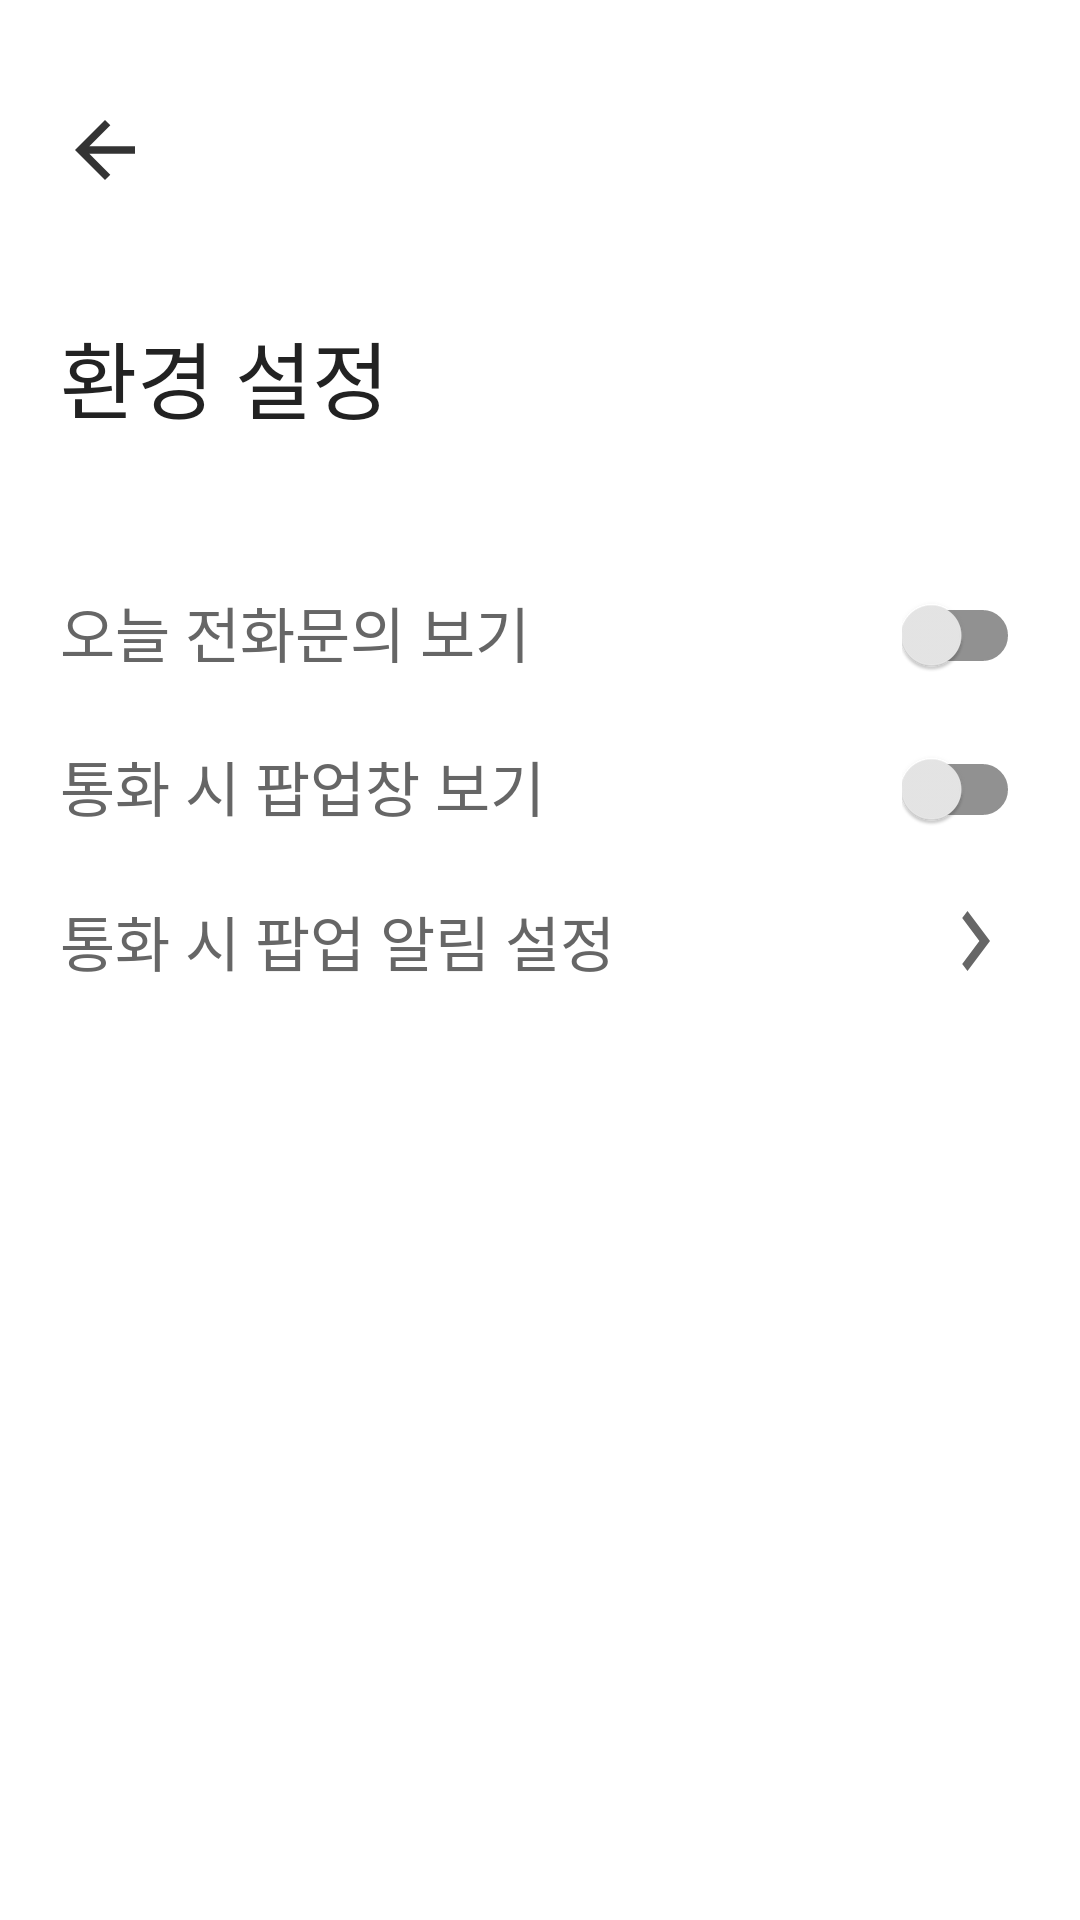

Here is an Android app screen rendered from its layout file. Give the layout XML and the strings, colors and styles it references.
<!-- AndroidManifest.xml: activity theme StatusOn -->
<!-- res/layout/activity_setting.xml -->
<?xml version="1.0" encoding="utf-8"?>
<LinearLayout
    xmlns:android="http://schemas.android.com/apk/res/android"
    xmlns:app="http://schemas.android.com/apk/res-auto"
    xmlns:tools="http://schemas.android.com/tools"
    android:layout_width="match_parent"
    android:layout_height="match_parent"
    android:orientation="vertical"
    android:background="@color/colorBasicBackground"
    tools:context=".SettingActivity">

    <ImageView
        android:id="@+id/back_btn"
        android:layout_width="wrap_content"
        android:layout_height="wrap_content"
        android:src="@drawable/ic_arrow_back"
        android:paddingHorizontal="20dp"
        android:paddingTop="20dp"
        android:layout_marginTop="15dp"/>

    <TextView
        android:layout_width="match_parent"
        android:layout_height="wrap_content"
        android:text="환경 설정"
        android:textSize="28dp"
        android:textColor="@color/colorBasicTitle"
        android:layout_marginVertical="20dp"
        android:padding="20dp"/>

    <LinearLayout
        android:layout_width="match_parent"
        android:layout_height="wrap_content"
        android:orientation="horizontal"
        android:layout_marginHorizontal="20dp"
        android:layout_marginVertical="10dp">

        <TextView
            android:layout_width="0dp"
            android:layout_height="match_parent"
            android:layout_weight="1"
            android:text="오늘 전화문의 보기"
           android:textSize="20dp"
            android:textColor="@color/colorBasicComment"/>

        <androidx.appcompat.widget.SwitchCompat
            android:id="@+id/today_question_switch"
            android:layout_width="wrap_content"
            android:layout_height="match_parent"
            app:thumbTint="@color/SwitchThumb"
            app:track="@drawable/switch_track_toggle" />

    </LinearLayout>

    <LinearLayout
        android:layout_width="match_parent"
        android:layout_height="wrap_content"
        android:orientation="horizontal"
        android:layout_marginHorizontal="20dp"
        android:layout_marginVertical="10dp">

        <TextView
            android:layout_width="0dp"
            android:layout_height="match_parent"
            android:layout_weight="1"
            android:text="통화 시 팝업창 보기"
            android:textSize="20dp"
            android:textColor="@color/colorBasicComment"/>

        <androidx.appcompat.widget.SwitchCompat
            android:id="@+id/popup_switch"
            android:layout_width="wrap_content"
            android:layout_height="match_parent"
            app:thumbTint="@color/SwitchThumb"
            app:track="@drawable/switch_track_toggle" />

    </LinearLayout>
    <LinearLayout
        android:layout_width="match_parent"
        android:layout_height="wrap_content"
        android:orientation="horizontal"
        android:layout_marginHorizontal="20dp"
        android:layout_marginVertical="5dp">

        <TextView
            android:layout_width="0dp"
            android:layout_height="match_parent"
            android:layout_weight="2"
            android:text="통화 시 팝업 알림 설정"
            android:textSize="20dp"
            android:gravity="center_vertical"
            android:textColor="@color/colorBasicComment"/>
        <TextView
            android:id="@+id/alarm_importance_value"
            android:layout_width="0dp"
            android:layout_height="match_parent"
            android:layout_weight="1"
            android:textColor="@color/colorHint"
            android:gravity="right|center_vertical"
            android:textSize="15sp"/>
        <ImageView
            android:id="@+id/move_importance_setting"
            android:layout_width="wrap_content"
            android:layout_height="wrap_content"
            android:src="@drawable/ic_navigate_next"
            android:layout_marginLeft="5dp"/>
    </LinearLayout>
</LinearLayout>
<!-- resources referenced by this layout -->
<resources>
  <color name="SwitchThumb">#e8e8e8</color>
  <color name="colorBasicBackground">#FFFFFF</color>
  <color name="colorBasicComment">#666</color>
  <color name="colorBasicTitle">#222</color>
  <color name="colorHint">#AAA</color>
  <!-- drawable ic_arrow_back (drawable) -->
  <vector
      android:width="30dp"
      android:height="30dp"
      android:tint="#333333"
      android:viewportHeight="24"
      android:viewportWidth="24"
      xmlns:android="http://schemas.android.com/apk/res/android">
      <path android:fillColor="@android:color/white" android:pathData="M20,11H7.83l5.59,-5.59L12,4l-8,8 8,8 1.41,-1.41L7.83,13H20v-2z"/>
  </vector>
  <!-- drawable ic_navigate_next (drawable) -->
  <vector android:height="40dp" android:tint="#666666"
      android:viewportHeight="24" android:viewportWidth="24"
      android:width="30dp" xmlns:android="http://schemas.android.com/apk/res/android">
      <path android:fillColor="@android:color/white" android:pathData="M10,6L8.59,7.41 13.17,12l-4.58,4.59L10,18l6,-6z"/>
  </vector>
  <!-- drawable switch_track_toggle (drawable) -->
  <?xml version="1.0" encoding="utf-8"?>
  <selector xmlns:android="http://schemas.android.com/apk/res/android">
  
      <item android:state_checked="false"
          android:drawable="@drawable/switch_track_off"/>
      <item android:state_checked="true" android:drawable="@drawable/switch_track_on"/>
  </selector>
  <style name="StatusOn" parent="Theme.AppCompat.Light.NoActionBar">
  
          <item name="android:windowTranslucentStatus">true</item>
          <item name="android:windowTranslucentNavigation">false</item>
          <item name="android:windowLightStatusBar" tools:targetApi="m">true</item>
          <item name="windowActionBar">false</item>
          <item name="windowNoTitle">true</item>
          <item name="android:navigationBarDividerColor" tools:targetApi="o_mr1">@android:color/transparent</item>
          <item name="android:navigationBarColor">@android:color/black</item>
      </style>
  <!-- drawable switch_track_off (drawable) -->
  <?xml version="1.0" encoding="utf-8"?>
  <layer-list xmlns:android="http://schemas.android.com/apk/res/android">
      <item>
          <shape android:shape="rectangle"/>
      </item>
  
      <item
          android:top="5sp"
          android:bottom="5sp"
          android:right="4sp"
          android:left="4sp">
          <shape android:shape="rectangle">
              <solid android:color="@color/SwitchTrackOff"/>
              <corners android:radius="100sp"/>
              <stroke android:color="@color/SwitchTrackOff"
                  android:width="1dp"/>
          </shape>
      </item>
  </layer-list>
  <!-- drawable switch_track_on (drawable) -->
  <?xml version="1.0" encoding="utf-8"?>
  <layer-list xmlns:android="http://schemas.android.com/apk/res/android">
      <item>
          <shape android:shape="rectangle"/>
      </item>
      <item
          android:top="5sp"
          android:bottom="5sp"
          android:right="4sp"
          android:left="4sp">
          <shape android:shape="rectangle">
              <solid android:color="@color/SwitchTrackOn"/>
              <corners android:radius="100sp"/>
              <stroke android:color="@color/SwitchTrackOn" android:width="1dp"/>
          </shape>
      </item>
  </layer-list>
  <color name="SwitchTrackOff">#919191</color>
  <color name="SwitchTrackOn">#1678d7</color>
</resources>
